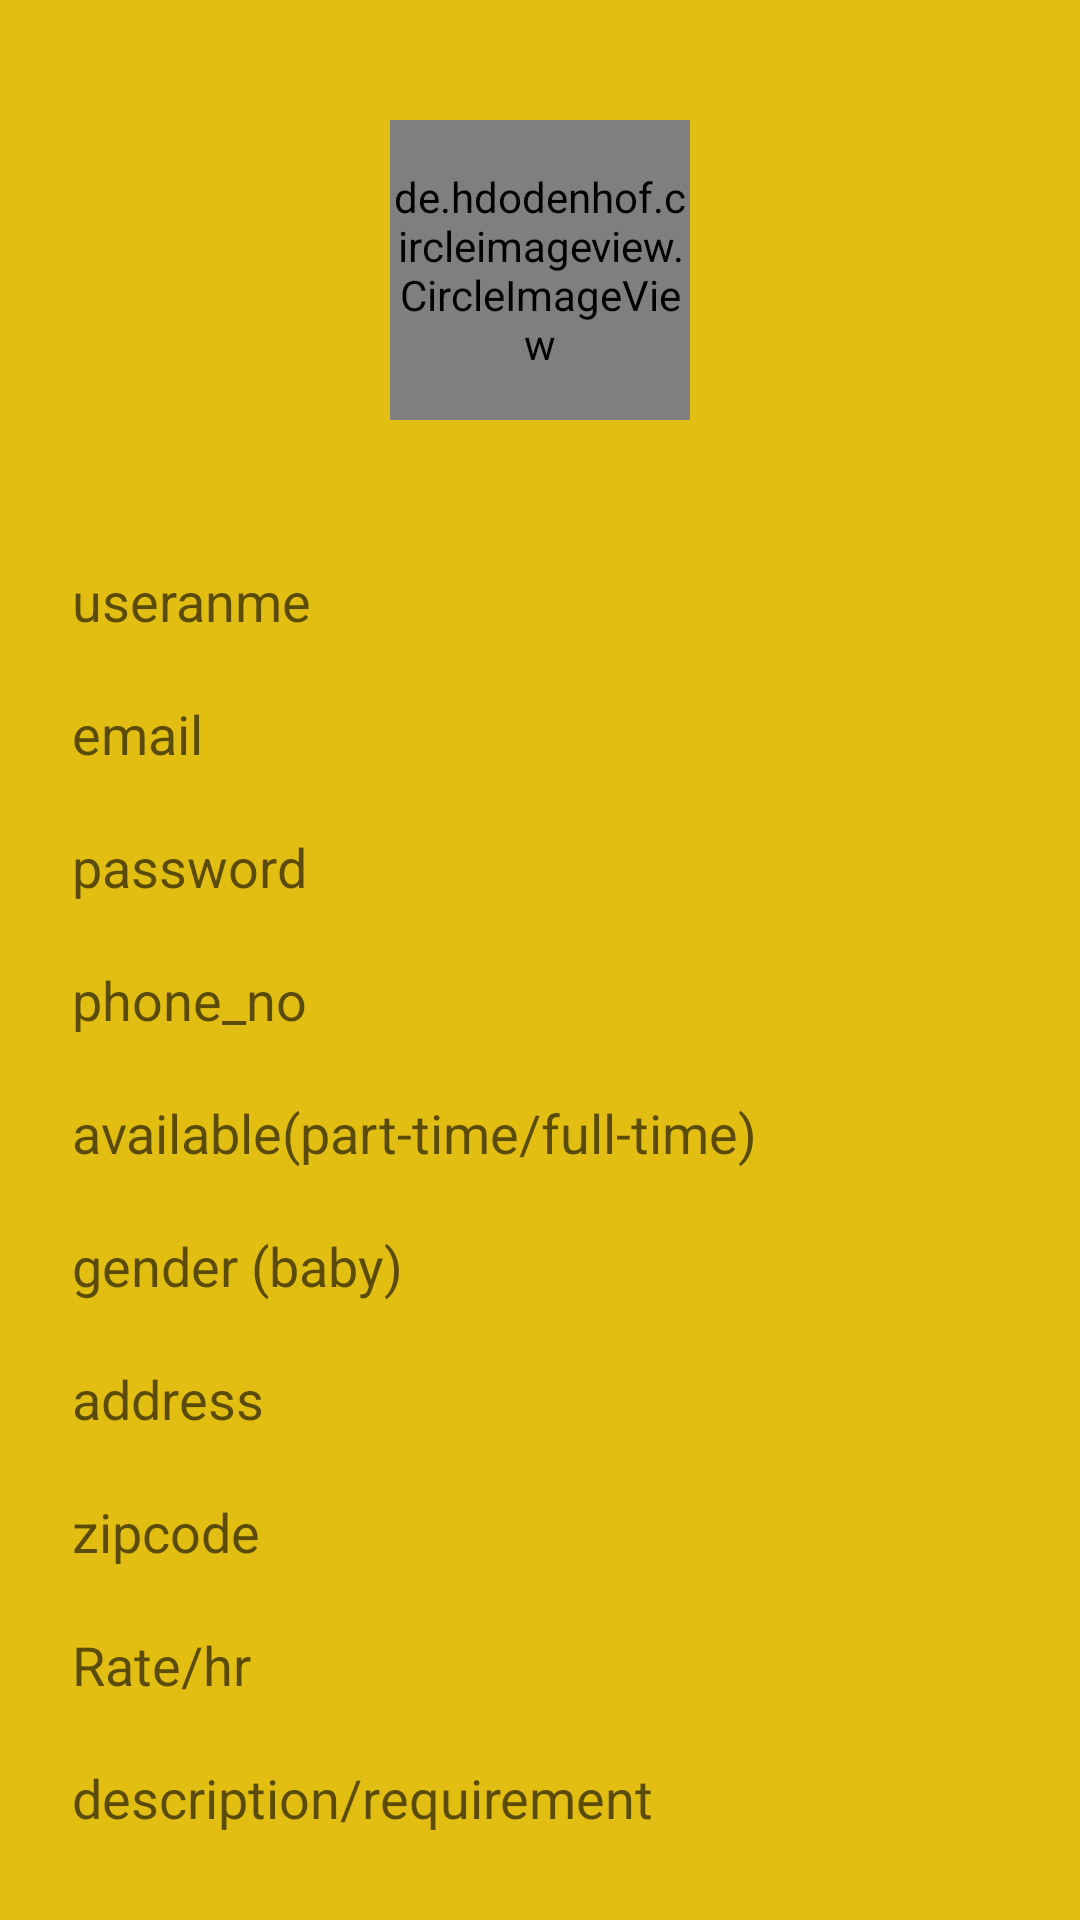

This screen was rendered from an Android layout file. Write that file and the resources it references.
<!-- AndroidManifest.xml: application theme AppTheme -->
<!-- res/layout/activity_create_parent_account.xml -->
<?xml version="1.0" encoding="utf-8"?>
<androidx.core.widget.NestedScrollView xmlns:android="http://schemas.android.com/apk/res/android"
    xmlns:app="http://schemas.android.com/apk/res-auto"
    xmlns:tools="http://schemas.android.com/tools"
    android:layout_width="match_parent"
    android:background="@color/colorPrimary"
    android:layout_height="match_parent"
    tools:context=".CreateParentAccountActivity">


    <LinearLayout
        android:layout_width="match_parent"
        android:layout_height="wrap_content"
        android:orientation="vertical"
        android:paddingHorizontal="16dp">



        <de.hdodenhof.circleimageview.CircleImageView xmlns:app="http://schemas.android.com/apk/res-auto"
            android:id="@+id/imageView"
            android:layout_width="100dp"
            android:layout_height="100dp"
            android:layout_gravity="center"
            android:layout_marginTop="40dp"
            app:civ_border_color="#FF000000"
            app:civ_border_width="2dp"
            android:src="@drawable/profilepic" />

        <EditText
            android:id="@+id/username"
            android:layout_width="match_parent"
            android:padding="8dp"
            android:layout_height="wrap_content"
            android:layout_marginTop="40dp"
            android:layout_marginBottom="4dp"
            android:ems="10"
            android:textColor="#ffffff"
            android:background="@drawable/btn_bg_purple"
            android:hint="useranme"
            android:inputType="textPersonName"
            app:layout_constraintBottom_toTopOf="@+id/email"
            app:layout_constraintEnd_toEndOf="parent"
            app:layout_constraintHorizontal_bias="0.08"
            app:layout_constraintStart_toStartOf="parent"
            app:layout_constraintTop_toTopOf="parent"
            app:layout_constraintVertical_bias="0.569" />

        <EditText
            android:id="@+id/email"
            android:layout_width="match_parent"
            android:layout_height="wrap_content"
            android:layout_marginBottom="4dp"
            android:ems="10"
            android:padding="8dp"
            android:textColor="#ffffff"
            android:background="@drawable/btn_bg_purple"
            android:hint="email"
            android:inputType="textEmailAddress"
            app:layout_constraintBottom_toTopOf="@+id/gob"
            app:layout_constraintEnd_toEndOf="parent"
            app:layout_constraintHorizontal_bias="0.08"
            app:layout_constraintStart_toStartOf="parent" />

        <EditText
            android:id="@+id/pass"
            android:layout_width="match_parent"
            android:layout_height="wrap_content"
            android:layout_marginBottom="4dp"
            android:ems="10"
            android:hint="password"
            android:padding="8dp"
            android:textColor="#ffffff"
            android:background="@drawable/btn_bg_purple"
            android:inputType="textPassword" />

        <EditText
            android:id="@+id/phone"
            android:layout_width="match_parent"
            android:layout_height="wrap_content"
            android:ems="10"
            android:layout_marginBottom="4dp"
            android:hint="phone_no"
            android:padding="8dp"
            android:textColor="#ffffff"
            android:background="@drawable/btn_bg_purple"
            android:inputType="textPersonName" />

        <EditText
            android:id="@+id/availibility"
            android:layout_width="match_parent"
            android:layout_height="wrap_content"
            android:layout_marginBottom="4dp"
            android:ems="10"
            android:padding="8dp"
            android:textColor="#ffffff"
            android:background="@drawable/btn_bg_purple"
            android:hint="available(part-time/full-time)"
            android:inputType="textPersonName" />

        <EditText
            android:id="@+id/gob"
            android:layout_width="match_parent"
            android:layout_height="wrap_content"
            android:layout_marginBottom="4dp"
            android:ems="10"
            android:hint="gender (baby)"
            android:inputType="textPersonName"
            android:padding="8dp"
            android:textColor="#ffffff"
            android:background="@drawable/btn_bg_purple"
            app:layout_constraintBottom_toTopOf="@+id/address"
            app:layout_constraintEnd_toEndOf="parent"
            app:layout_constraintHorizontal_bias="0.08"
            app:layout_constraintStart_toStartOf="parent" />

        <EditText
            android:id="@+id/address"
            android:layout_width="match_parent"
            android:layout_height="wrap_content"
            android:layout_marginBottom="4dp"
            android:ems="10"
            android:hint="address"
            android:padding="8dp"
            android:textColor="#ffffff"
            android:background="@drawable/btn_bg_purple"
            android:inputType="textPostalAddress"
            app:layout_constraintBottom_toTopOf="@+id/rate"
            app:layout_constraintEnd_toEndOf="parent"
            app:layout_constraintHorizontal_bias="0.08"
            app:layout_constraintStart_toStartOf="parent" />

        <EditText
            android:id="@+id/zipcode"
            android:layout_width="wrap_content"
            android:layout_height="wrap_content"
            android:layout_marginBottom="4dp"
            android:ems="10"
            android:padding="8dp"
            android:textColor="#ffffff"
            android:background="@drawable/btn_bg_purple"
            android:hint="zipcode"
            android:inputType="textPersonName" />

        <EditText
            android:id="@+id/rate"
            android:layout_width="wrap_content"
            android:layout_height="wrap_content"
            android:layout_marginBottom="4dp"
            android:ems="10"
            android:hint="Rate/hr"
            android:padding="8dp"
            android:textColor="#ffffff"
            android:background="@drawable/btn_bg_purple"
            android:inputType="textPersonName"
            app:layout_constraintEnd_toEndOf="parent"
            app:layout_constraintHorizontal_bias="0.08"
            app:layout_constraintStart_toStartOf="parent"
            tools:layout_editor_absoluteY="390dp" />

        <EditText
            android:id="@+id/desc"
            android:layout_width="match_parent"
            android:layout_height="wrap_content"
            android:layout_marginBottom="4dp"
            android:ems="10"
            android:padding="8dp"
            android:textColor="#ffffff"
            android:background="@drawable/btn_bg_purple"
            android:gravity="start|top"
            android:hint="description/requirement"
            android:inputType="textMultiLine" />

        <Button
            android:id="@+id/submitbtn"
            android:layout_width="150dp"
            android:layout_height="wrap_content"
            android:layout_gravity="center"
            android:background="@drawable/btn_bg_cyan"
            android:layout_marginBottom="40dp"
            android:text="submit" />
    </LinearLayout>
</androidx.core.widget.NestedScrollView>
<!-- resources referenced by this layout -->
<resources>
  <color name="colorPrimary">#e2be12</color>
  <style name="AppTheme" parent="Theme.AppCompat.Light.DarkActionBar">
          
          <item name="colorPrimary">@color/colorPrimary</item>
          <item name="colorPrimaryDark">@color/colorPrimaryDark</item>
          <item name="colorAccent">@color/colorAccent</item>
      </style>
  <color name="colorPrimaryDark">#767600</color>
  <color name="colorAccent">#D81B60</color>
</resources>
